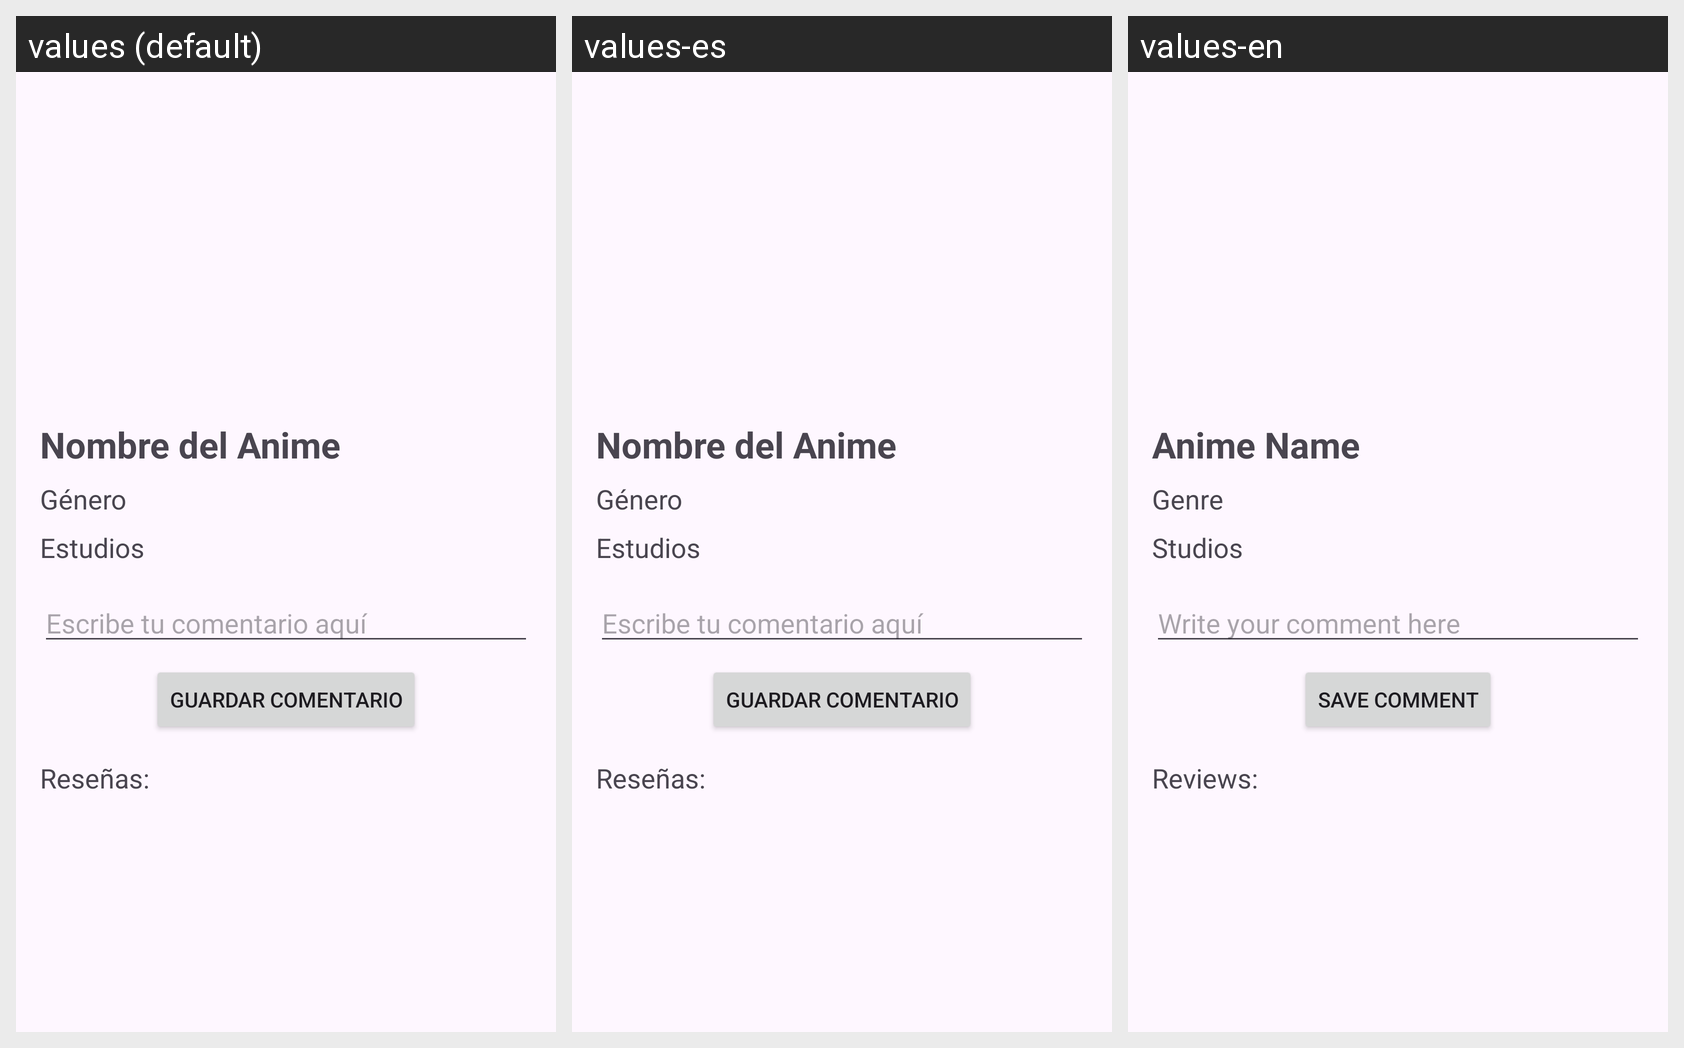

Locale-by-locale string values for the Android screen shown in this grid:
Android screen res/layout/fragment_favorites_detail.xml rendered under 3 locales, left to right: values (default), values-es, values-en. Device: Nexus 5 (rendered at 1080×1920; each locale shown at half size, 540×960, under a caption strip naming it); theme Theme.AniVerse.
Strings drawn on this screen, with the default value and each locale's value (text and hints the layout hard-codes, and strings that could not be matched under every locale, appear in the picture but are not listed):

nombre_del_anime
  values: Nombre del Anime
  values-es: Nombre del Anime
  values-en: Anime Name

g_nero
  values: Género
  values-es: Género
  values-en: Genre

estudios
  values: Estudios
  values-es: Estudios
  values-en: Studios

editTextFavDetail
  values: Escribe tu comentario aquí
  values-es: Escribe tu comentario aquí
  values-en: Write your comment here

btnGuardarFavDetail
  values: Guardar Comentario
  values-es: Guardar Comentario
  values-en: Save Comment
